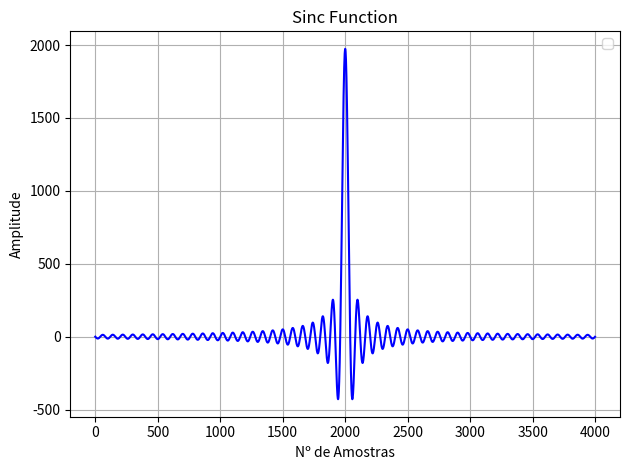
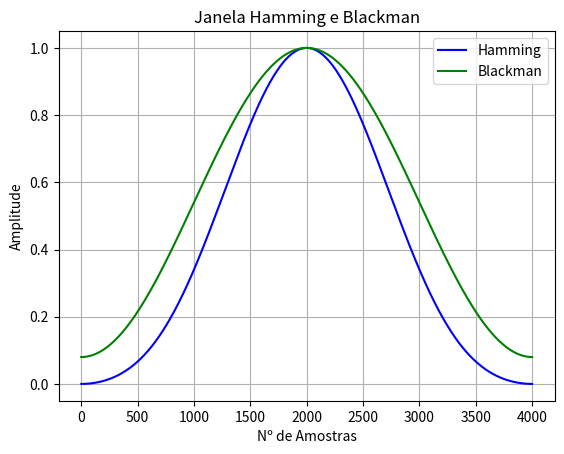

The matplotlib source for these figures, in order: (Note: this script raises an exception after producing the figures.)
"""
Projeto e implementação do filtro FIR
Capítulo 16: Mttp://www.dspguide.com/ch16.htm
• Faça um programa para plotar a função Sinc.
• Faça um programa para plotar as janelas Hamming(Eq 16-1) e a Blackman(Eq 16-2).
• Descreva em detalhes as etapas mostradas na Fig 16-1
• Faça um programa para plotar a Eq 16-4 para diferentes tamanhos
• Faça um programa para projetar um filtro PB. Siga os passos mostrados na tabela 16-1.
• Utilize os coeficientes obtidos e o comando freqz para plotar a resposta em frequencia do filtro.
• Salve os coeficientes em arquivo e execute o filtro .
• Utilize como exemplo o programa da média móvel.
"""
"""
Função sinc:

       sin(2*pi*Fc*i)
h[i] = --------------
            i*pi
"""
from numpy import *
from matplotlib.pyplot import *
from scipy.signal import freqz

def plotSignal(data, xLabel, yLabel, titulo, color):
    title(titulo)
    xlabel(xLabel)
    ylabel(yLabel)
    grid(1)
    legend(titulo)
    plot(data, color)
    tight_layout()


def plotWindow(data1, data2, color1, color2, yLabel, xLabel, titulo, l1, l2):
    title(titulo)
    xlabel(xLabel)
    ylabel(yLabel)
    grid(1)
    h, = plot(data1, color1, label=l1)
    b, = plot(data2, color2, label=l2)
    legend([h, b], [l1, l2])


def kernelFilter(i, M, h, Fc):
    for i in range(M):
        if i - M / 2 == 0:
            h[i] = 2 * pi * Fc
        else:
            h[i] = sin(2 * pi * Fc * (i - M / 2)) / (i - M / 2)
        h[i] = h[i] * (0.54 - 0.46 * cos(2 * pi * (i / M)))


if __name__ == "__main__":
    # Valores de referência
    sample = 8000       # Amostra de 8KHz
    Fc = 100            # Frequência de corte
    M = 0.5             # Tamanho do filtro

    """ • Faça um programa para plotar a função Sinc.. """
    i = arange(-M/2, M/2, 1/sample)
    sincFunction = sin(2*pi*Fc*i) / i*pi    # sinc(i)
    figure(1)
    plotSignal(sincFunction, "Nº de Amostras", "Amplitude", "Sinc Function", 'b')
    show()

    """ • Faça um programa para plotar as janelas Hamming(Eq 16-1) e a Blackman(Eq 16-2). """
    i = arange(0, M, 1 / sample)
    wBlackman = 0.54 - 0.46 * cos(2 * pi * i / M)   # blackman(i)
    wHamming = 0.42 - 0.5 * cos(2 * pi * i / M) + 0.08 * cos(4 * pi * i / M)    # hamming(i)
    figure(2)
    plotWindow(wHamming, wBlackman, 'b', 'g', "Amplitude", "Nº de Amostras", "Janela Hamming e Blackman", "Hamming", "Blackman")
    show()

    """ • Faça um programa para plotar a Eq 16-4 para diferentes tamanhos """
    M = 500
    Fc = 0.015
    k = 1
    M = int(input("Determine o valor de M: "))
    Fc = float(input("Determine o valor de Fc: "))
    i = arange(0, M, 1/sample)
    h = zeros(M)
    # h = k*(sin(2*pi*Fc*(i-M/2))/i-M/2) * (0.42 - 0.5*cos((2*pi*i)/M) + 0.08*cos((4*pi*i)/M))
    kernelFilter(i, M, h, Fc)

    figure(3)
    plotSignal(h, "Nº de Amostras", "Amplitude", "Filtro Kernel", 'b')
    show()

    """ • Faça um programa para projetar um filtro PB. Siga os passos mostrados na tabela 16-1. """
    x = zeros(4999)
    y = zeros(4999)
    h = zeros(100)
    Fs = 1000
    Fc = 0.14
    M = 100
    kernelFilter(i, M, h, Fc)
    aux = 0
    for i in range(M):
        aux = aux + h[i]

    for i in range(M):
        h[i] = h[i] / aux

    for j in range(100, len(x)):
        y[i] = 0
        for i in range(M):
            y[j] = y[j] + x[j-i] * h[i]

    figure(4)
    plotSignal(y, "Número de Amostras", "Amplitude", "Filtro PB", 'b')